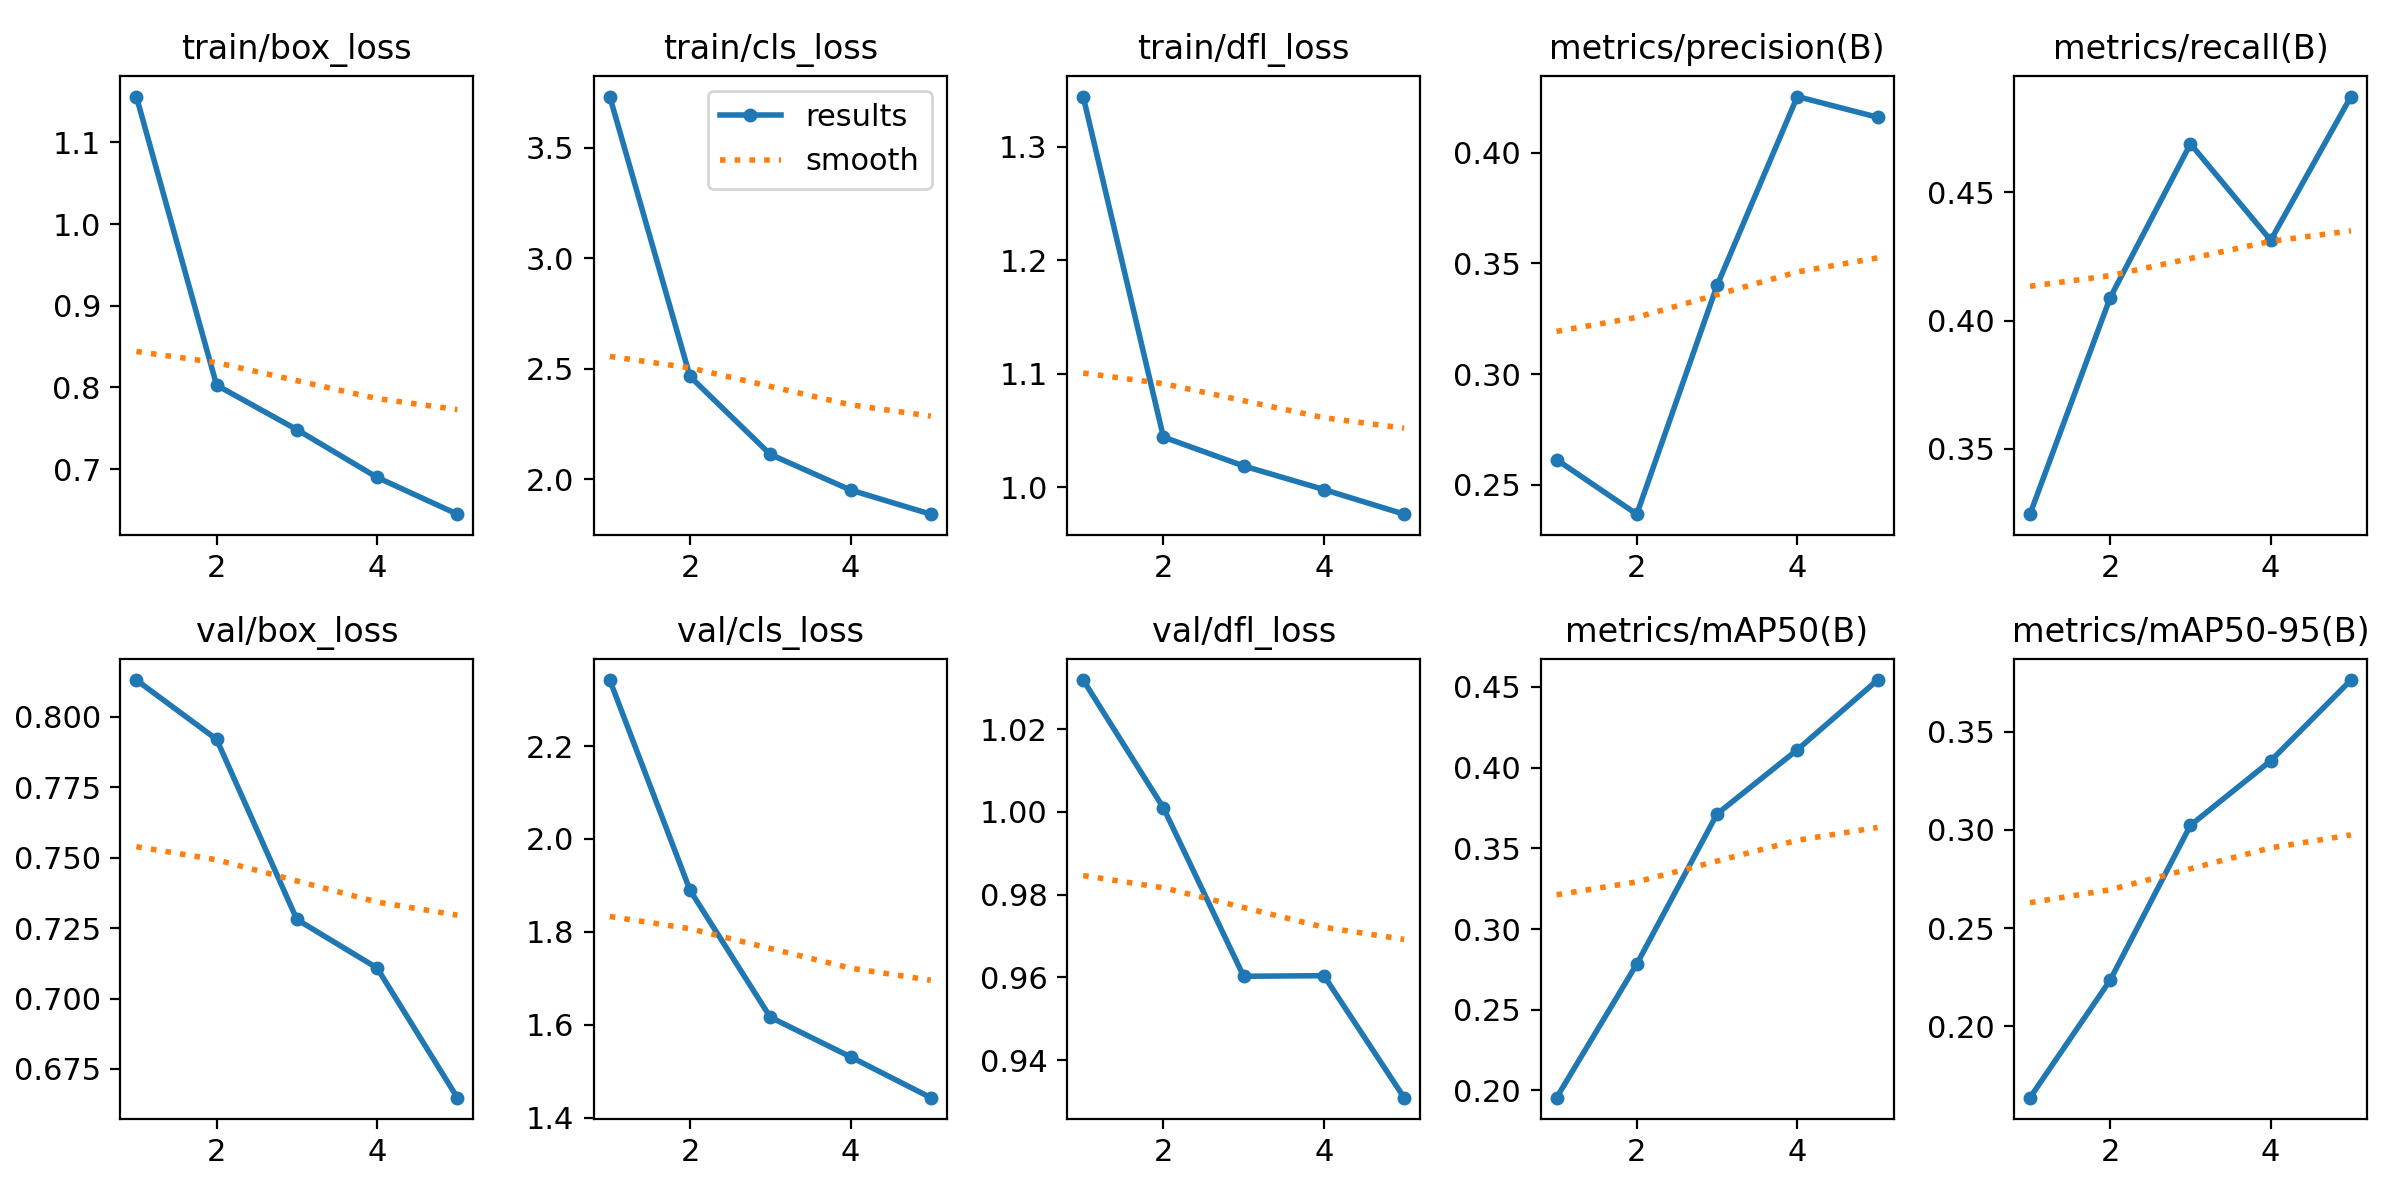

The table this chart was drawn from, first rows:
epoch, time, train/box_loss, train/cls_loss, train/dfl_loss, metrics/precision(B), metrics/recall(B), metrics/mAP50(B), metrics/mAP50-95(B), val/box_loss, val/cls_loss, val/dfl_loss, lr/pg0, lr/pg1, lr/pg2
1, 27, 1.156, 3.731, 1.344, 0.2613, 0.3245, 0.1956, 0.1636, 0.8131, 2.342, 1.032, 0.0001745, 0.0001745, 0.0001745
2, 45.22, 0.8028, 2.464, 1.044, 0.2367, 0.409, 0.2783, 0.2235, 0.7921, 1.89, 1.001, 0.0003165, 0.0003165, 0.0003165
3, 62.49, 0.7485, 2.112, 1.019, 0.34, 0.4689, 0.3713, 0.3024, 0.7281, 1.616, 0.9603, 0.0003438, 0.0003438, 0.0003438
4, 80.07, 0.69, 1.95, 0.998, 0.4254, 0.4313, 0.411, 0.3352, 0.7108, 1.531, 0.9604, 0.0001819, 0.0001819, 0.0001819
5, 98.18, 0.645, 1.841, 0.9763, 0.4161, 0.4874, 0.4542, 0.3764, 0.6648, 1.443, 0.931, 5.04664e-05, 5.04664e-05, 5.04664e-05
